Run: headless pygame with SDL's dummy video driver; simulated clock (each Clock.tick advances the game by its frame time, no real sleeping); random seed 0; keys injected as events and as key.get_pressed() state; no mouse input.
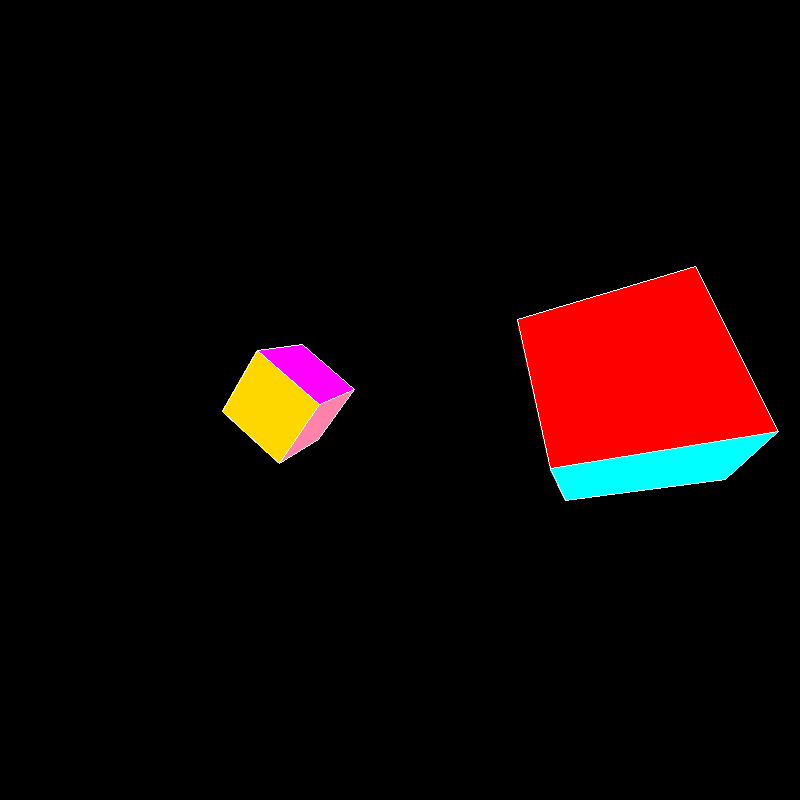
Frame 1 of 4 · flips 1–60 · no input
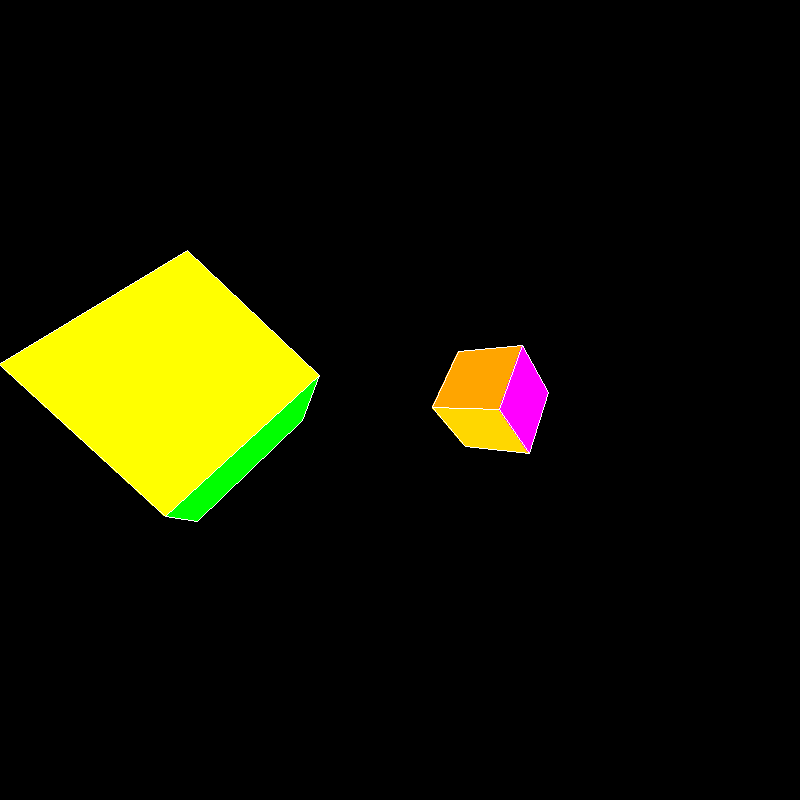
Frame 2 of 4 · flips 61–180 · tapped SPACE, RETURN · held RIGHT (→), D
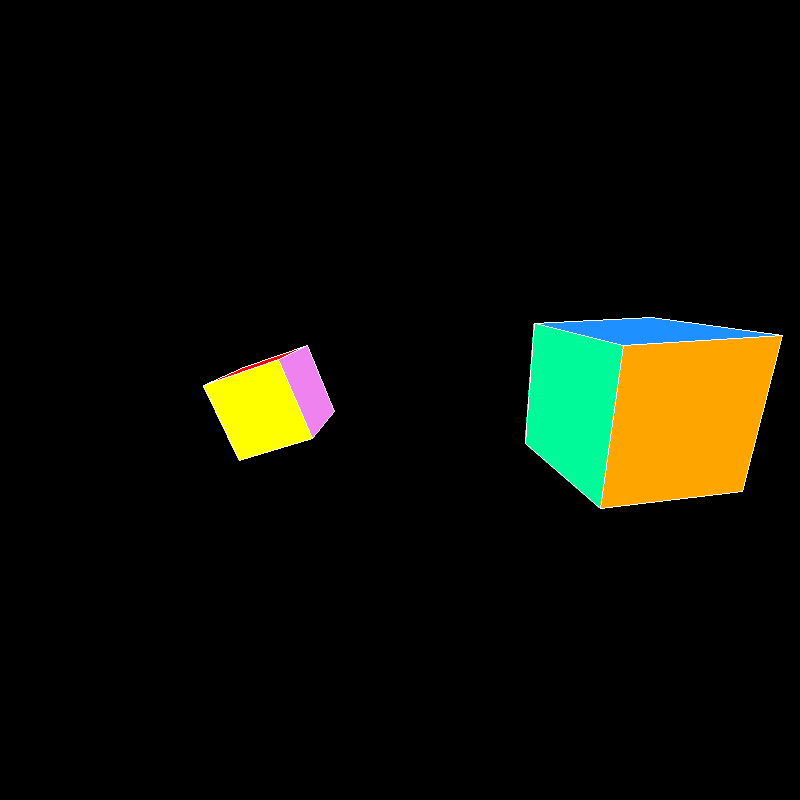
Frame 3 of 4 · flips 181–300 · held DOWN (↓), S
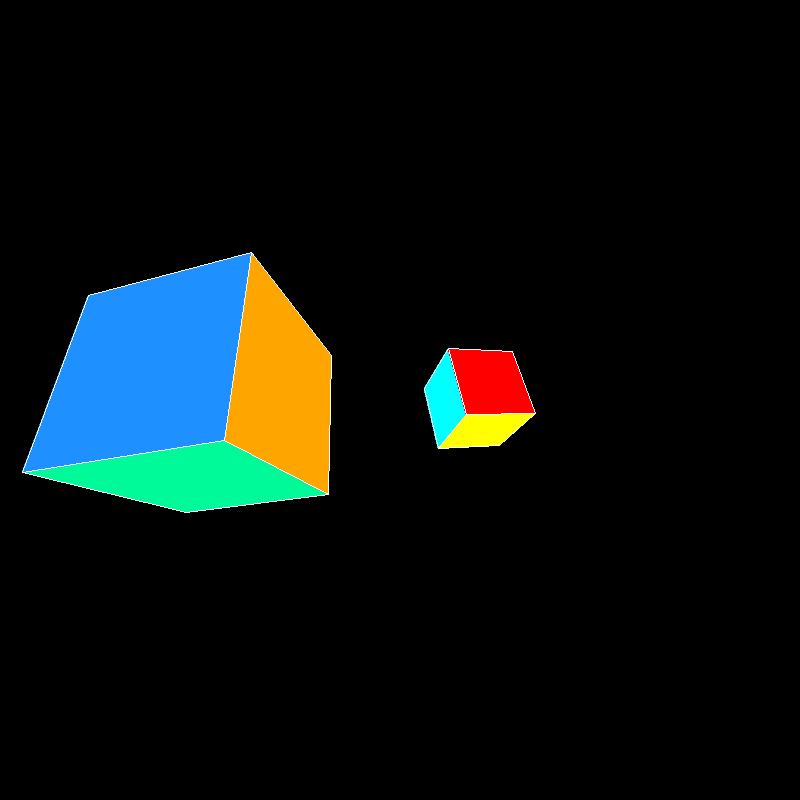
Frame 4 of 4 · flips 301–420 · held LEFT (←), A, UP (↑), W

The pygame program that drew these frames:

#!/usr/bin/env python
import pygame as pg
from pygame import Vector3 as Vec3
from math import tan, radians

# Controls:
# X / Y / Z: increase rotation speed on that axis
# Shift + X / Y / Z: decrease rotation speed on that axis
# Esc: quit

SCREEN_WIDTH, SCREEN_HEIGHT = 800, 800

FOV_DEG = 90
# Convert a field of view into a focal length for perspective projection.
focal_length = SCREEN_WIDTH / (2 * tan(radians(FOV_DEG) / 2))
camera_distance = 8.0 

pg.init()
screen = pg.display.set_mode((SCREEN_WIDTH, SCREEN_HEIGHT))
center = pg.Vector2(screen.get_rect().center)

WHITE, BLACK = pg.Color(0xFFFFFFFF), pg.Color(0)

cube_positions = [
    Vec3(-1.0, 0.0, -1.0),
    Vec3(1.0, 0.0, 1.0),
]

cube_faces = [
    (0, 3, 2, 1), 
    (4, 5, 6, 7),
    (0, 4, 7, 3),
    (1, 2, 6, 5),
    (0, 1, 5, 4),
    (3, 7, 6, 2),
]

cube1_face_colors = [pg.Color(c) for c in ("red", "green", "blue", "yellow", "cyan", "violet")]
cube2_face_colors = [pg.Color(c) for c in ("orange", "palevioletred1", "dodgerblue", "gold", "mediumspringgreen", "magenta")]

cube_vertices = [
    Vec3(-1, -1, -1),
    Vec3(1, -1, -1),
    Vec3(1, 1, -1),
    Vec3(-1, 1, -1),
    Vec3(-1, -1, 1),
    Vec3(1, -1, 1),
    Vec3(1, 1, 1),
    Vec3(-1, 1, 1),
]

def project_2d(v: Vec3) -> tuple[int, int]:
    # Perspective projection: farther points appear smaller.
    perspective_scale = focal_length / (v.z + camera_distance)
    x = v.x * perspective_scale + center.x
    y = -v.y * perspective_scale + center.y   # invert y so positive y points upward
    return int(x), int(y)


def collect_cube_faces(cube_pos: Vec3, angles: Vec3, camera_pos: Vec3, face_colors: list[pg.Color]) -> list[tuple[float, pg.Color, list[tuple[int, int]]]]:
    transformed_points = [
        point.rotate_x(angles.x).rotate_y(angles.y).rotate_z(angles.z) + cube_pos
        for point in cube_vertices
    ]

    faces = []

    for i, face in enumerate(cube_faces):
        a, b, c, _ = face
        v0 = transformed_points[a]
        v1 = transformed_points[b]
        v2 = transformed_points[c]

        edge1 = v1 - v0
        edge2 = v2 - v0
        normal = edge1.cross(edge2)

        view_vector = camera_pos - v0

        if normal.dot(view_vector) > 0:
            avg_depth = sum(transformed_points[j].z for j in face) / len(face)
            projected_face = [project_2d(transformed_points[j]) for j in face]
            faces.append((avg_depth, face_colors[i], projected_face))

    return faces


rotation_speed = Vec3(60.0, 45.0, 30.0)
rotation_step = 15.0

orbit_speed = 90.0 
orbit_radius = 4.0
cube1_pos = Vec3(orbit_radius, 0, 0)
cube2_pos = Vec3(-orbit_radius, 0, 0)
cube1_angles = Vec3(0.0, 0.0, 0.0)
cube2_angles = Vec3(45.0, 90.0, 20.0)

camera_pos = Vec3(0, 0, -camera_distance)

clock = pg.time.Clock()

running = True
while running:
    dt = clock.tick(120) / 1000.0

    for event in pg.event.get():
        if event.type == pg.QUIT:
            running = False
        elif event.type == pg.KEYDOWN:
            if event.key == pg.K_ESCAPE:
                running = False
            elif event.key == pg.K_x:
                rotation_speed.x += -rotation_step if event.mod & pg.KMOD_SHIFT else rotation_step
            elif event.key == pg.K_y:
                rotation_speed.y += -rotation_step if event.mod & pg.KMOD_SHIFT else rotation_step
            elif event.key == pg.K_z:
                rotation_speed.z += -rotation_step if event.mod & pg.KMOD_SHIFT else rotation_step 

    cube1_pos.rotate_y_ip(orbit_speed * dt)
    cube2_pos.rotate_y_ip(orbit_speed * dt)

    faces_to_draw = []
    faces_to_draw.extend(collect_cube_faces(cube1_pos, cube1_angles, camera_pos, cube1_face_colors))
    faces_to_draw.extend(collect_cube_faces(cube2_pos, cube2_angles, camera_pos, cube2_face_colors))

    # Draw farther faces first, then nearer faces on top. 
    faces_to_draw.sort(key=lambda item:item[0], reverse=True)
 
    screen.fill(BLACK)

    for _, color, projected_face in faces_to_draw:
        pg.draw.polygon(screen, color, projected_face)
        pg.draw.polygon(screen, WHITE, projected_face, 1)

    cube1_angles += rotation_speed * dt
    cube2_angles += rotation_speed * dt
    pg.display.flip()

pg.quit()
